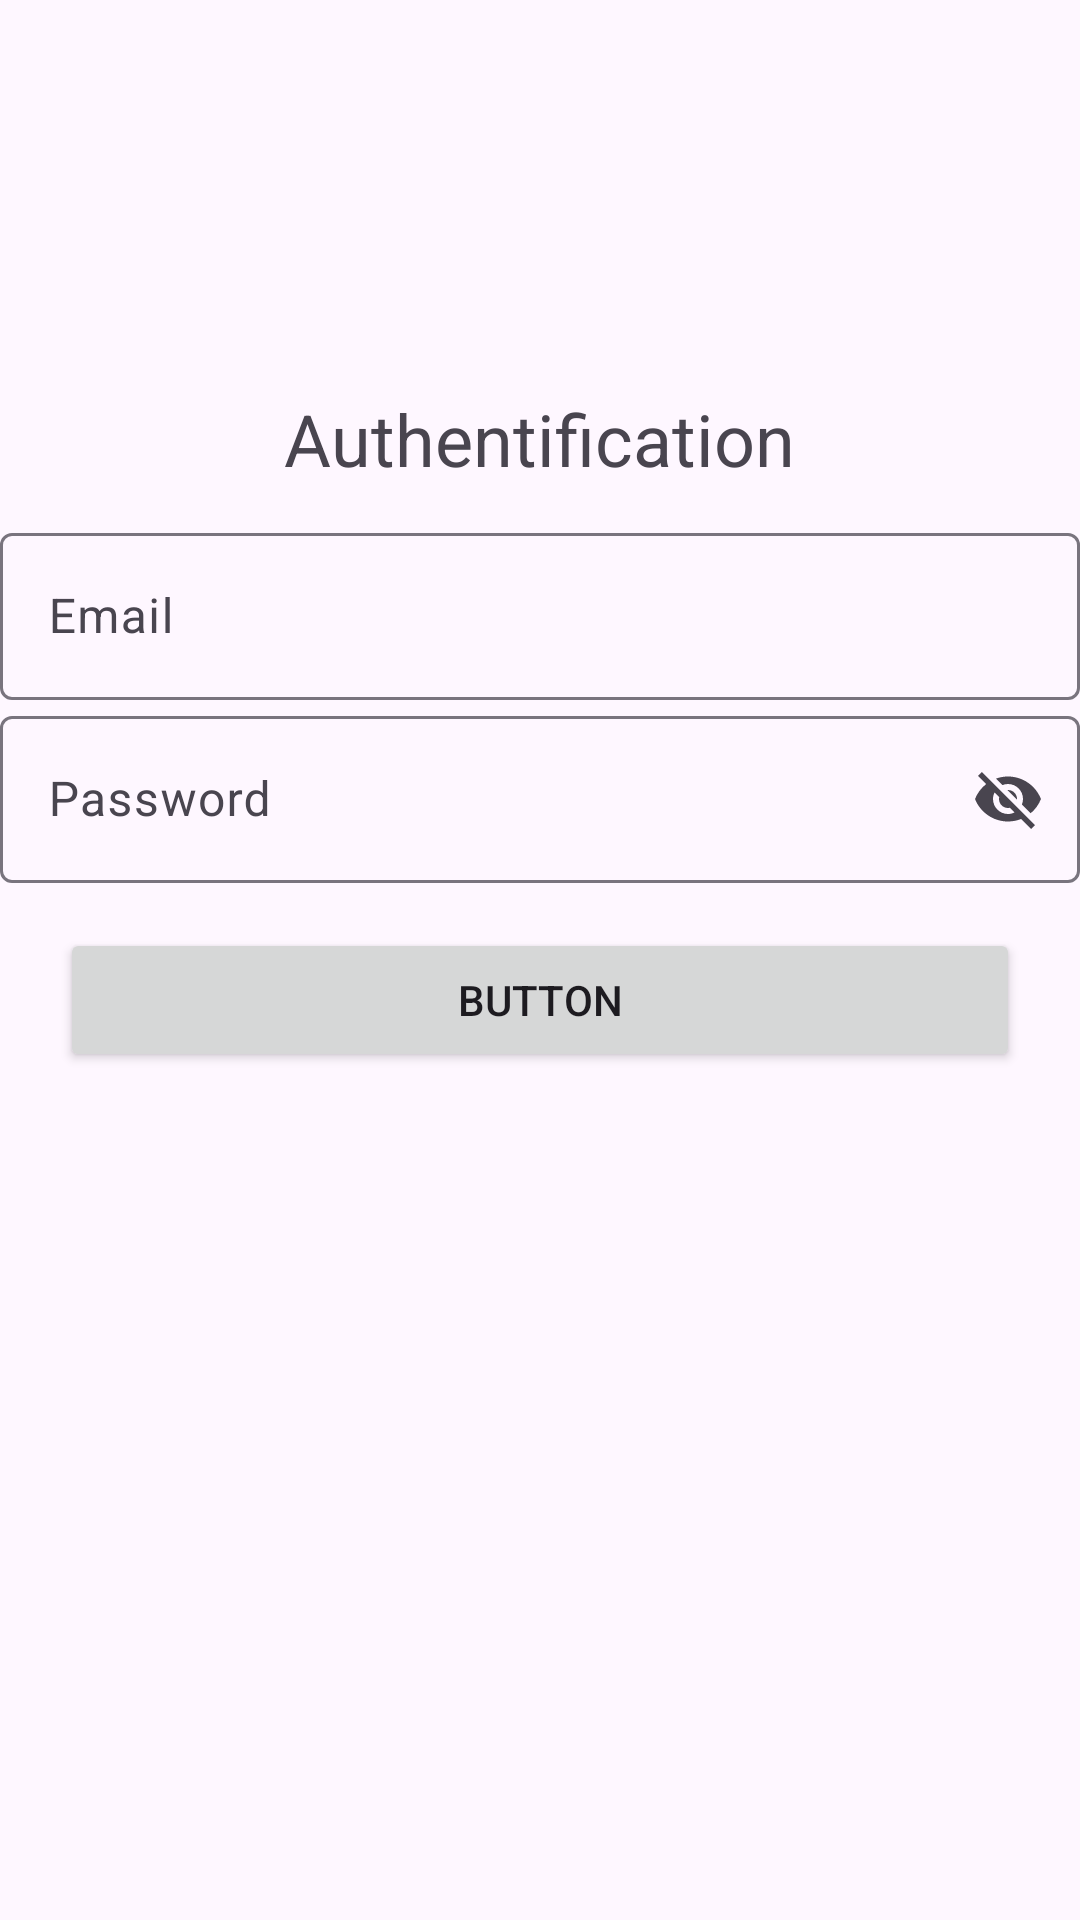

Layout XML and referenced resources for this Android screen:
<!-- AndroidManifest.xml: application theme Theme.Calculator_App -->
<!-- res/layout/activity_main3.xml -->
<?xml version="1.0" encoding="utf-8"?>
<androidx.drawerlayout.widget.DrawerLayout xmlns:android="http://schemas.android.com/apk/res/android"
    xmlns:app="http://schemas.android.com/apk/res-auto"
    xmlns:tools="http://schemas.android.com/tools"
    android:layout_width="match_parent"
    android:id="@+id/drawerLayout"
    android:layout_height="match_parent"
    tools:context=".MainActivity3"

   >


    <LinearLayout
        android:layout_width="match_parent"
        android:layout_height="match_parent"

        android:orientation="vertical"
      >




        <TextView
            android:id="@+id/textView1"
            android:layout_width="match_parent"
            android:layout_height="wrap_content"
            android:text="@string/Authentification"
            android:textAlignment="center"
            android:textDirection="rtl"
            android:textIsSelectable="false"
            android:layout_marginTop="130dp"
            android:textSize="24sp"
            android:visibility="visible" />

        <LinearLayout
            android:layout_width="match_parent"
            android:layout_height="wrap_content"
            android:layout_marginTop="10dp"
            android:orientation="horizontal">



            <com.google.android.material.textfield.TextInputLayout
                android:layout_width="match_parent"
                android:layout_height="match_parent"
                app:endIconMode="clear_text"
                app:startIconDrawable="@drawable/person">

                <com.google.android.material.textfield.TextInputEditText
                    android:id="@+id/emailInput"
                    android:layout_width="match_parent"
                    android:layout_height="wrap_content"
                    android:hint="Email"
                    android:inputType="text|textEmailAddress" />

                <com.google.android.material.textfield.TextInputLayout
                    android:layout_width="match_parent"
                    android:layout_height="match_parent"
                    app:endIconMode="password_toggle"
                    app:startIconDrawable="@drawable/lock">

                    <com.google.android.material.textfield.TextInputEditText
                        android:id="@+id/passwordInput"
                        android:layout_width="match_parent"
                        android:layout_height="wrap_content"
                        android:hint="Password" />
                </com.google.android.material.textfield.TextInputLayout>
            </com.google.android.material.textfield.TextInputLayout>
        </LinearLayout>


        <Button
            android:id="@+id/Valider"
            android:layout_width="match_parent"
            android:layout_height="wrap_content"
            android:layout_marginStart="20dp"
            android:layout_marginTop="15dp"
            android:layout_marginEnd="20dp"
            android:hint="Valider"

            android:text="Button" />


    </LinearLayout>

</androidx.drawerlayout.widget.DrawerLayout>
<!-- resources referenced by this layout -->
<resources>
  <string name="Authentification">Authentification</string>
  <style name="Theme.Calculator_App" parent="Theme.AppCompat.DayNight">
          
          <item name="android:statusBarColor">@color/white</item>
          <item name="android:windowLightStatusBar">true</item>
          <item name="colorPrimary">@color/blue</item>
          <item name="colorPrimaryVariant">@color/purple_700</item>
          <item name="colorOnPrimary">@color/white</item>
          
          <item name="colorSecondary">@color/teal_200</item>
          <item name="colorSecondaryVariant">@color/teal_700</item>
          <item name="colorOnSecondary">@color/black</item>
          
  
      </style>
  <color name="white">#FFFFFFFF</color>
  <color name="blue">#345B82</color>
  <color name="purple_700">#FF3700B3</color>
  <color name="teal_200">#FF03DAC5</color>
  <color name="teal_700">#FF018786</color>
  <color name="black">#FF000000</color>
</resources>
